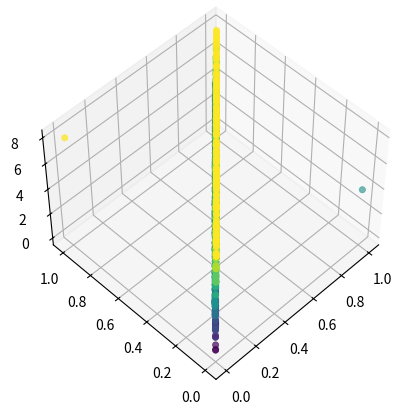

Generate this figure with matplotlib:
from mpl_toolkits import mplot3d

import matplotlib.pyplot as plt
import numpy as np
from numpy import exp

primitiveDict = {
    0: 0,
    1: 0.25,
    2: 0.50,
    3: 1.00,
    4: 1.50,
    5: -0.25,
    6: -0.50,
    7: -1.00,
    8: -1.50
}


def normalize(input):
    normalized = input / 360
    return normalized


def fisheye(x, y):
    z = [0 for _ in x]
    for i in range(len(x)):
        current = x[i]
        target = y[i]
        delta = target - current
        _z = exp(abs(delta))
        current = normalize(current)
        if delta >= 0:
            target = 1 - (1 - current ** _z) ** (1 / _z)
        else:
            target = (1 - (1 - current) ** _z) ** (1 / _z)
        z[i] = target
    return z


def f(x, y):
    z = [0 for _ in x]
    for i in range(len(x)):
        z[i] = _f(x[i], y[i])
    return z


def _f(x, y):
    _z = 0
    stateDelta = y - x
    if stateDelta > 180 or stateDelta < -180:
        if y > 350:
            stateDelta = y - (360 + x)
        else:
            stateDelta = 360 + y - x
    delta = abs(stateDelta - primitiveDict[0])
    optimalDelta = delta
    for p in primitiveDict:
        candidate = abs(stateDelta - primitiveDict[p])
        if candidate < optimalDelta:
            optimalDelta = candidate
            _z = p
    return _z


size = 1000
x = np.random.uniform(0, 360, size=size)
y = np.random.uniform(-1.75, 1.75, size=size)
y = (x + y).tolist()
for i in range(len(y)):
    if y[i] > 360:
        y[i] -= 360
    if y[i] < 0:
        y[i] += 360
x = x.tolist()
z = f(x, y)
# y = fisheye(x, y)
x = [normalize(i) for i in x]
y = [normalize(i) for i in y]

ax = plt.axes(projection='3d')
ax.scatter(x, y, z, c=z, linewidth=0.5, cmap='viridis')
ax.view_init(elev=50., azim=-135)
# plt.show()
plt.savefig("Unprocessed_Primitives_Scatter")

# x = np.random.uniform(0, 360, size=size)
# y = np.random.uniform(-1.75, 1.75, size=size)
# y = (x + y).tolist()
# for i in range(len(y)):
#     if y[i] > 360:
#         y[i] -= 360
#     if y[i] < 0:
#         y[i] += 360
# x = [normalize(i) for i in x]
# y = [normalize(i) for i in y]
#
# plt.scatter(x, y, linewidths=0.5)
# plt.show()
